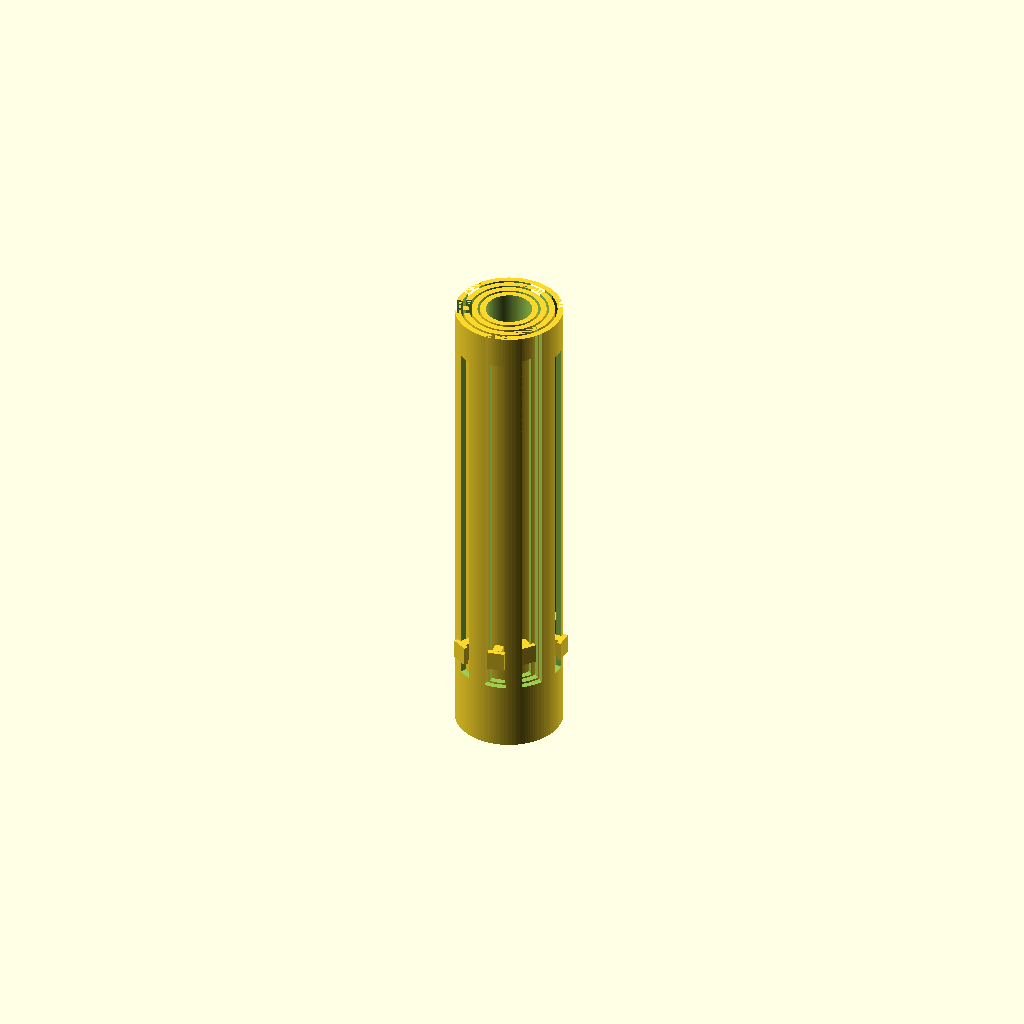
Cell 1 — every parameter at its default value.
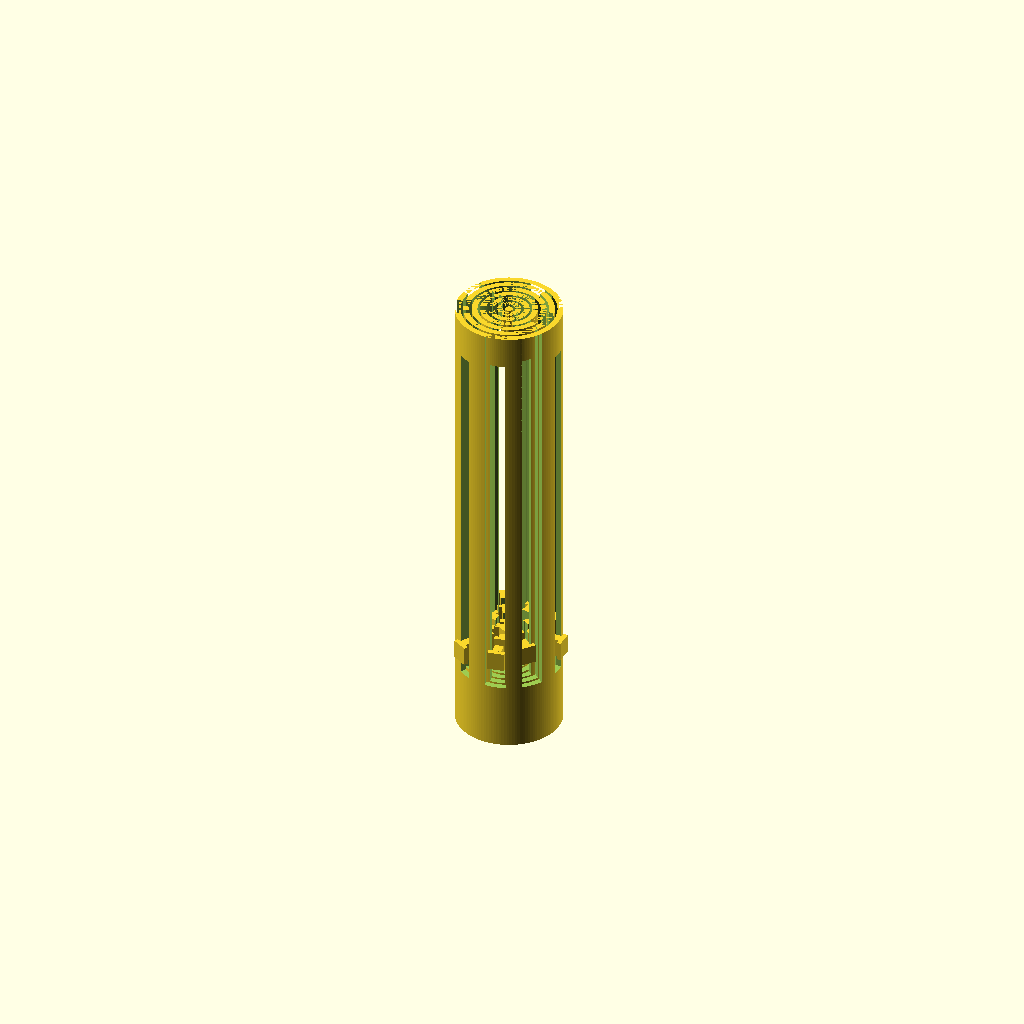
Cell 2: the same model with stage_count = 8.
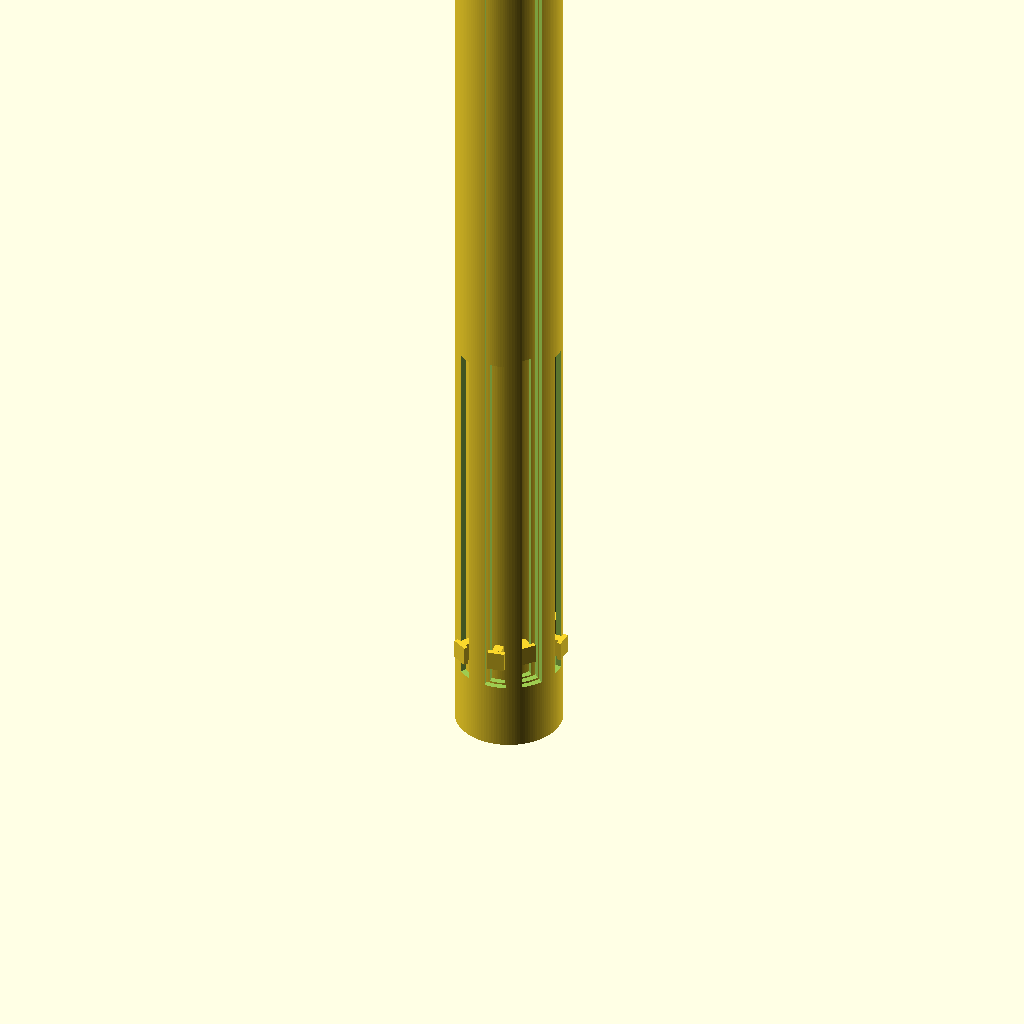
Cell 3 — tube_length set to 200, the other parameters unchanged.
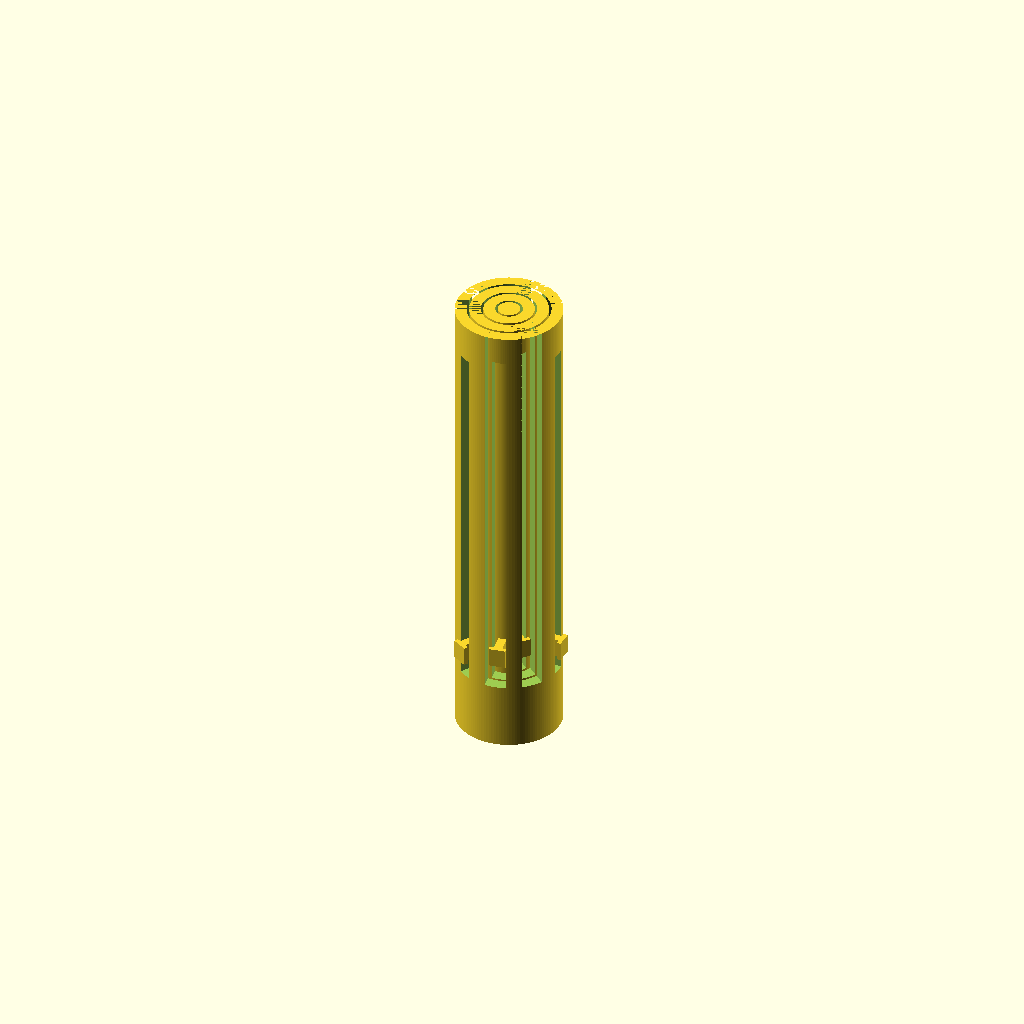
Cell 4: the same model with wall = 2.4.
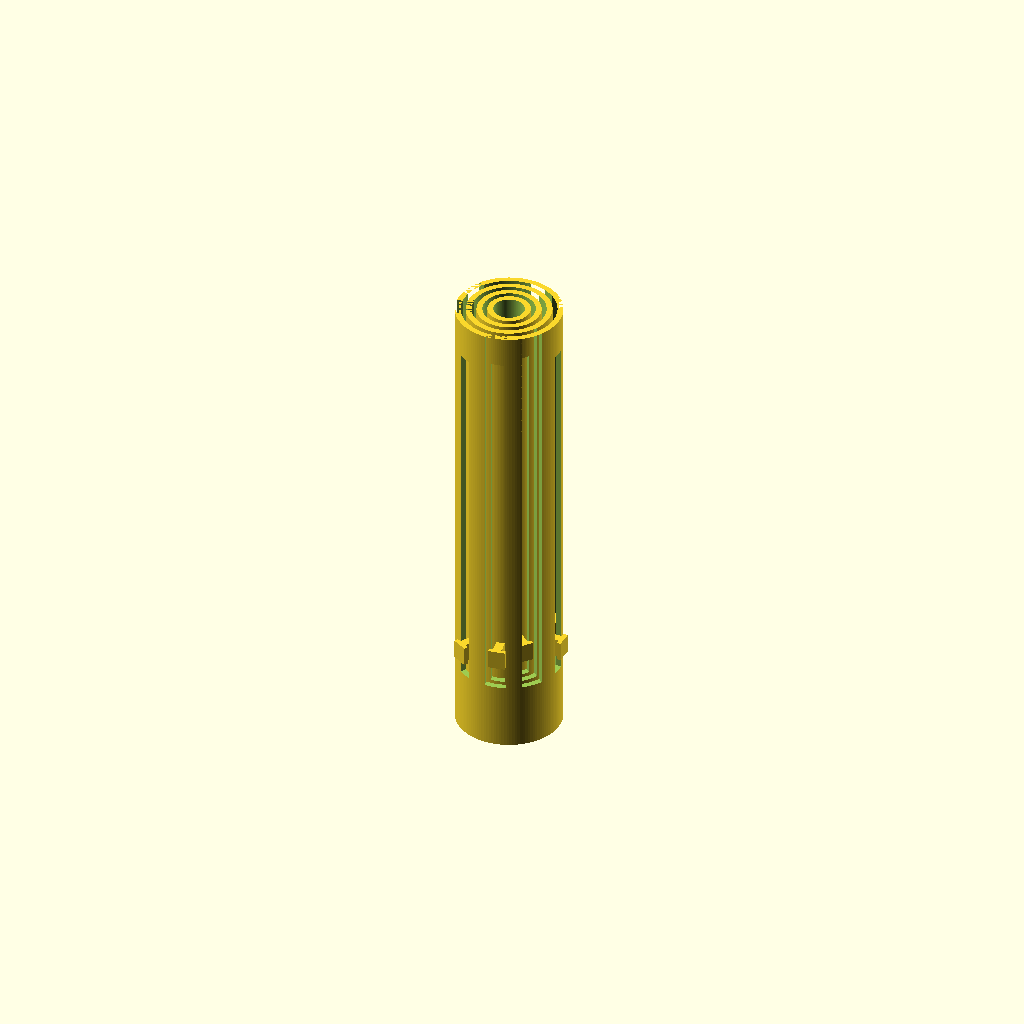
Cell 5 — radial_clearance set to 1, the other parameters unchanged.
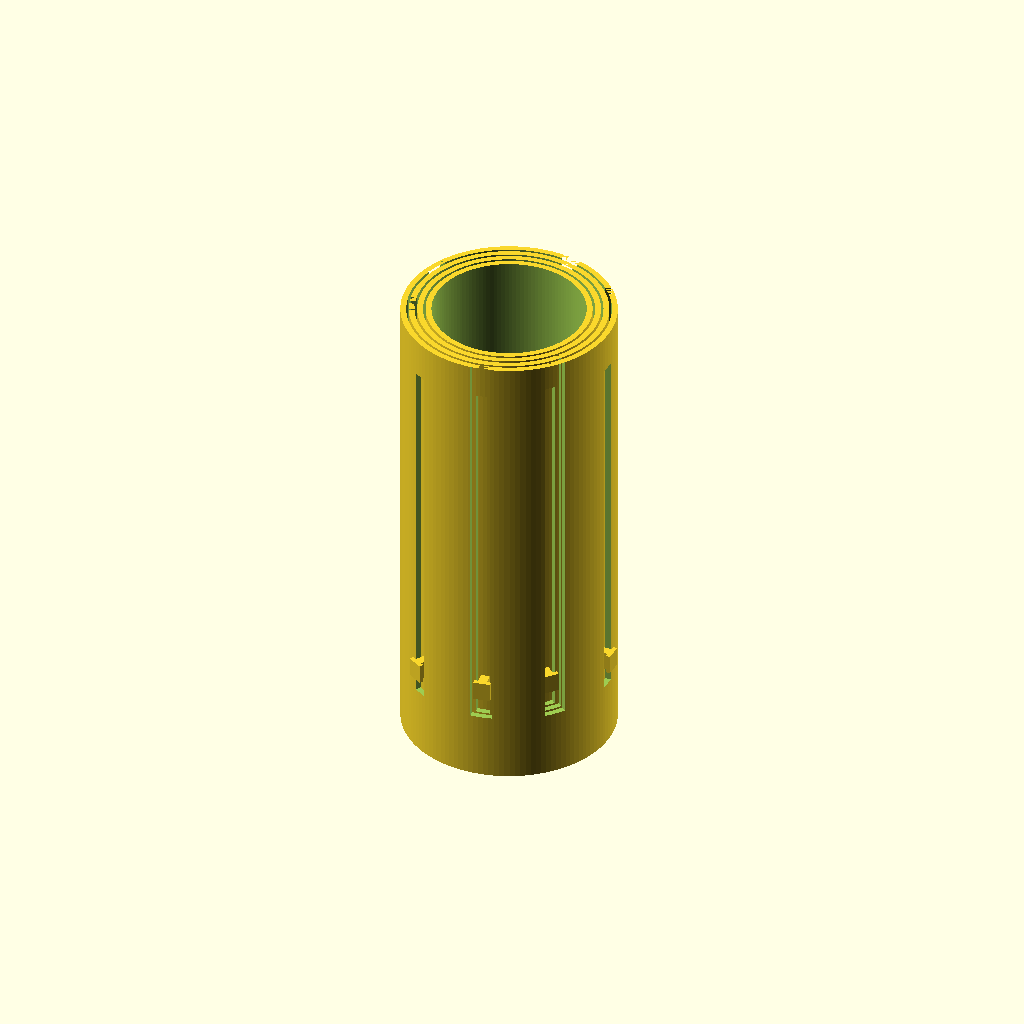
Cell 6: outer_diameter = 44 (everything else at default).
All cells are drawn from one camera (rotation 55°, 0°, 25°, orthographic, colour scheme Cornfield), so only the parameter changes between them.
The OpenSCAD source (kin2-telescoping-rod__RpQG8Uh/artifacts/workspace/output/model.scad):
// Print-in-place, four-stage telescoping tube assembly.
// Units: mm. Print upright on the common Z axis, with supports disabled.

$fn = 128;

stage_count = 4;
tube_length = 100;
wall = 1.2;
radial_clearance = 0.5;
outer_diameter = 22;
diameter_step = 2 * wall + 2 * radial_clearance;
slot_width = 3.0;
stem_width = 1.8;
head_width = 3.5;
lug_height = 4.0;
slot_start = 14;
slot_end = 92;
lug_start = 18;
max_travel = 70;
stem_outer_clearance = 0.4;
head_radial_thickness = 0.9;
export_part = -1; // -1: assembled model; 0..3: one stage, numbered from outside.

function stage_od(i) = outer_diameter - i * diameter_step;
function stage_id(i) = stage_od(i) - 2 * wall;
function phase(i) = i * 40;

module radial_box(angle, r0, radial_size, tangential_size, z0, z_size) {
    rotate([0, 0, angle])
        translate([r0, -tangential_size / 2, z0])
            cube([radial_size, tangential_size, z_size]);
}

module stage(i) {
    od = stage_od(i);
    id = stage_id(i);
    outer_r = od / 2;
    inner_r = id / 2;

    difference() {
        union() {
            difference() {
                cylinder(d=od, h=tube_length);
                translate([0, 0, -0.01])
                    cylinder(d=id, h=tube_length + 0.02);
            }

            // T-head sliders pass through the parent's slots and remain captive.
            if (i > 0) {
                parent_r = stage_od(i - 1) / 2;
                cap_inner_r = parent_r + stem_outer_clearance;
                stem_r0 = outer_r - 0.1;
                stem_r1 = cap_inner_r + 0.01;
                for (k = [0 : 2]) {
                    a = phase(i - 1) + 120 * k;
                    radial_box(a, stem_r0, stem_r1 - stem_r0, stem_width,
                               lug_start, lug_height);
                    radial_box(a, cap_inner_r, head_radial_thickness,
                               head_width, lug_start, lug_height);
                }
            }
        }

        // The immediate child uses a narrow retained slot. Deeper sliders
        // pass through wider, phase-shifted relief slots in ancestor walls.
        if (i < stage_count - 1) {
            slot_r0 = inner_r - head_width - 1.0;
            slot_r1 = outer_r + 0.02;
            for (k = [0 : 2]) {
                a = phase(i) + 120 * k;
                radial_box(a, slot_r0, slot_r1 - slot_r0, slot_width,
                           slot_start, slot_end - slot_start);
            }
        }
        if (i < stage_count - 2) {
            slot_r0 = inner_r - head_width - 1.0;
            slot_r1 = outer_r + 0.02;
            for (k = [0 : 2]) {
                a = phase(i + 1) + 120 * k;
                radial_box(a, slot_r0, slot_r1 - slot_r0,
                           head_width + 1.0, slot_start,
                           tube_length - slot_start);
            }
        }
        if (i < stage_count - 3) {
            slot_r0 = inner_r - head_width - 1.0;
            slot_r1 = outer_r + 0.02;
            for (k = [0 : 2]) {
                a = phase(i + 2) + 120 * k;
                radial_box(a, slot_r0, slot_r1 - slot_r0,
                           head_width + 1.0, slot_start,
                           tube_length - slot_start);
            }
        }
    }
}

module assembled() {
    for (i = [0 : stage_count - 1])
        stage(i);
}

if (export_part < 0)
    assembled();
else
    stage(export_part);
Customizer parameters (derived from the source; name, type, default, range or options):
stage_count: number, default 4
tube_length: number, default 100
wall: number, default 1.2
radial_clearance: number, default 0.5
outer_diameter: number, default 22
slot_width: number, default 3
stem_width: number, default 1.8
head_width: number, default 3.5
lug_height: number, default 4
slot_start: number, default 14
slot_end: number, default 92
lug_start: number, default 18
max_travel: number, default 70
stem_outer_clearance: number, default 0.4
head_radial_thickness: number, default 0.9
export_part: number, default -1
